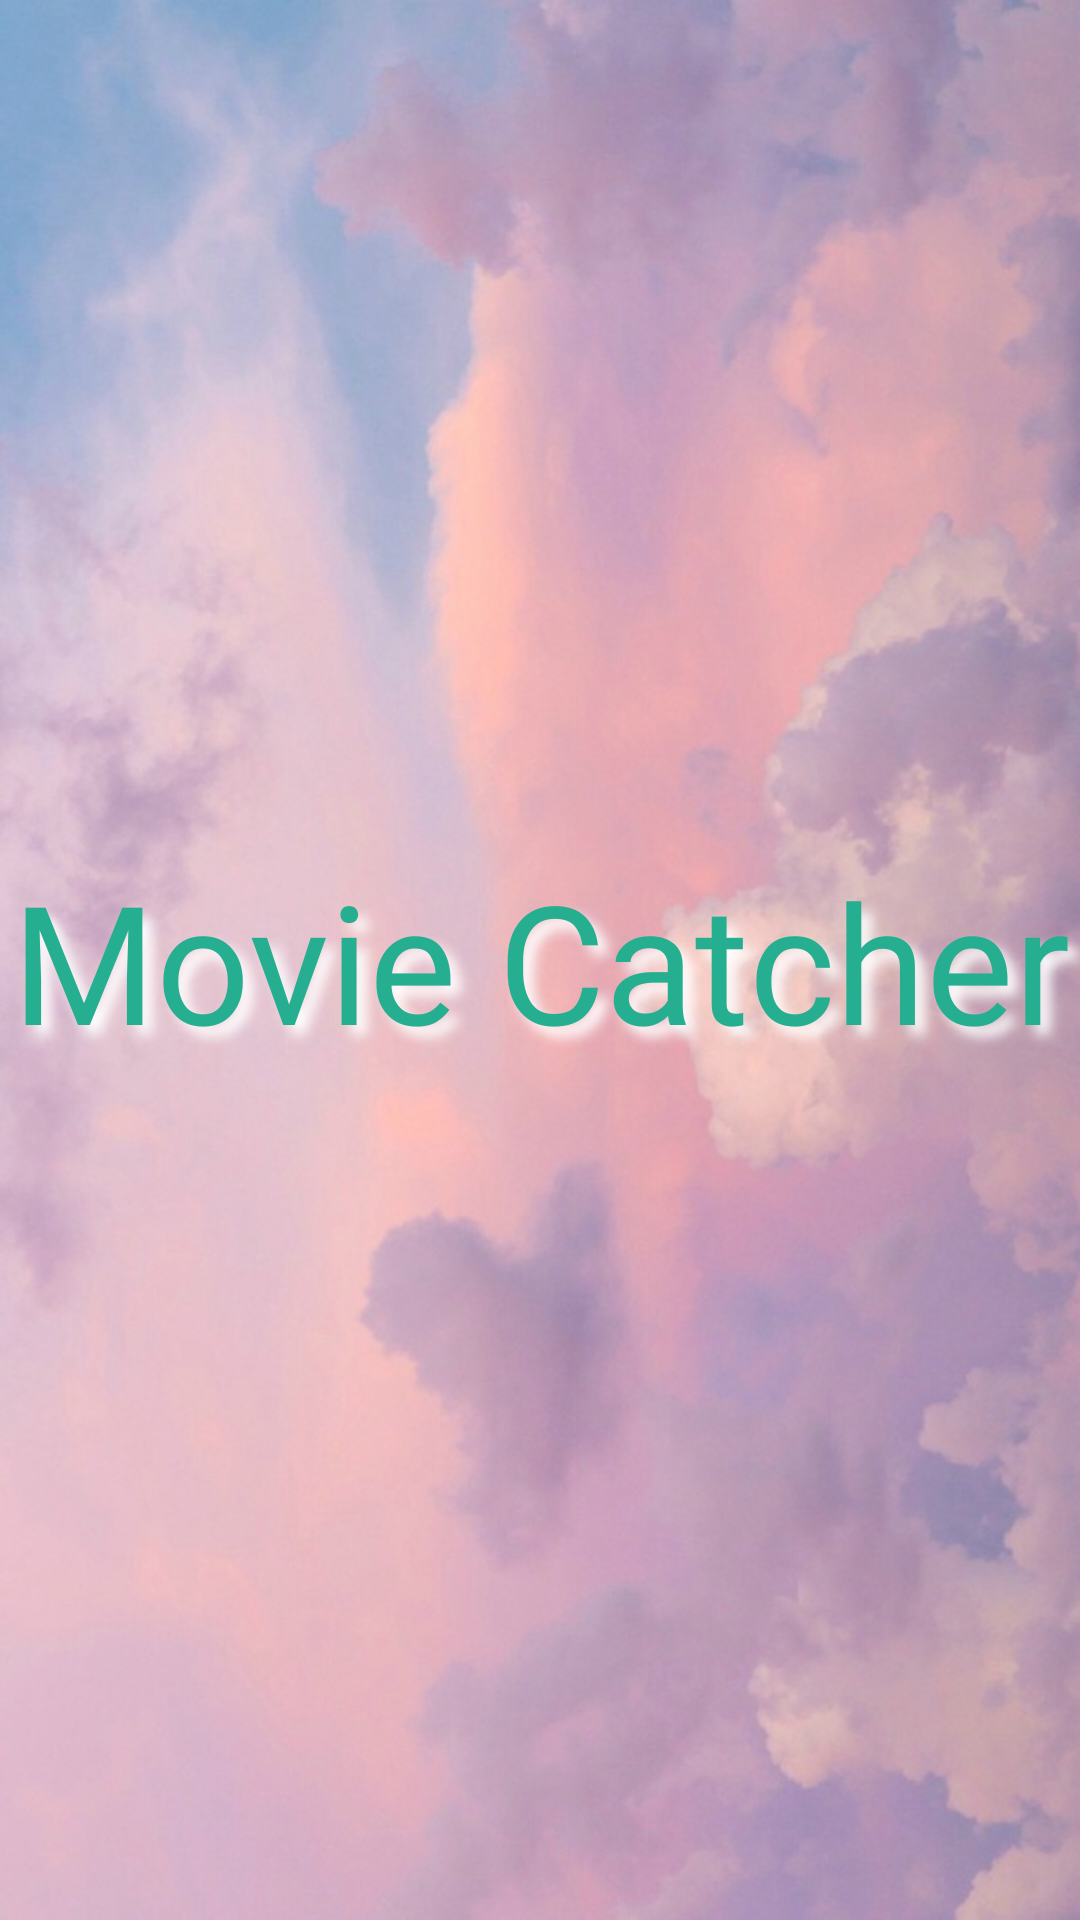

Android layout source for this screen:
<!-- AndroidManifest.xml: application theme AppTheme -->
<!-- res/layout/activity_loading.xml -->
<?xml version="1.0" encoding="utf-8"?>
<LinearLayout
    xmlns:android="http://schemas.android.com/apk/res/android"
    xmlns:app="http://schemas.android.com/apk/res-auto"
    xmlns:tools="http://schemas.android.com/tools"
    android:layout_width="match_parent"
    android:layout_height="match_parent"
    tools:context="life.knowledge4.videotrimmersample.LoadingActivity">

    <FrameLayout
        android:layout_width="0dp"
        android:layout_height="match_parent"
        android:layout_weight="1">

        <ImageView
            android:id="@+id/img2"
            android:layout_width="match_parent"
            android:layout_height="match_parent"
            android:layout_weight="1"
            android:scaleType="fitXY"
            app:srcCompat="@drawable/oi" />

        <LinearLayout
            android:layout_width="match_parent"
            android:layout_height="match_parent"
            android:gravity="center_vertical"
            android:orientation="vertical">

            <TextView
                android:id="@+id/textView4"
                android:layout_width="match_parent"
                android:layout_height="wrap_content"
                android:fontFamily="@font/hind_guntur_light"
                android:gravity="center"
                android:shadowColor="@android:color/background_light"
                android:shadowDx="10"
                android:shadowDy="10"
                android:shadowRadius="10"
                android:text="Movie Catcher"
                android:textColor="@color/bg_login"
                android:textSize="55sp" />

        </LinearLayout>
    </FrameLayout>

</LinearLayout>
<!-- resources referenced by this layout -->
<resources>
  <color name="bg_login">#26ae90</color>
  <!-- drawable oi: jpg bitmap (drawable, 128444 bytes) -->
  <style name="AppTheme" parent="Theme.AppCompat.Light.NoActionBar">
          
          <item name="colorPrimary">@color/colorPrimary</item>
          <item name="colorPrimaryDark">@color/colorPrimaryDark</item>
          <item name="colorAccent">@color/colorAccent</item>
          
          <item name="windowActionBar">false</item>
          <item name="windowNoTitle">true</item>
      </style>
  <color name="colorPrimary">#7e8bd7</color>
  <color name="colorPrimaryDark">#5567dc</color>
  <color name="colorAccent">#FF4081</color>
</resources>
